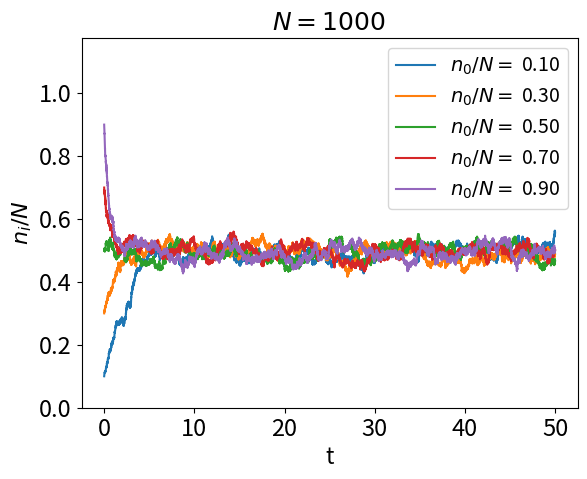

This figure's Python source:
import numpy as np
import matplotlib.pyplot as plot

def gillespie_SIS(infected, recovery_rate, infecting_rate, tmax):
    time = np.array([0.])
    inf = np.array([infected]) #Creamos listas con los valores iniciales
    t = 0
    while t < tmax and inf[-1] > 0:     
        r1 = infecting_rate * infected * (individuos-infected) / individuos #Probabilidad I+S---> I+I
        r2 = recovery_rate * infected   #Probabilidad I----> S
        r_total = r1 + r2 # "Probabilidad total para normalizar la exponencial"
        delta_t = np.random.exponential(scale=1/r_total)#Le damos la media que deseamos a la escala temporal
        prob = np.random.rand() #Probabilidad uniforme de no infectarse
        if prob < r1/r_total: #Se produce infección
            infected += 1
        else: #Se produce recuperación
            infected -= 1
            if infected == 0:
                infected +=1
        t += delta_t
        time=np.append(time,t)
        inf=np.append(inf,infected)
    return time, inf
# Damos valor a los parámetros
recovery_rate = 1
infecting_rate = 2
individuos = 1000
#infectados_inicio = individuos/10
#susceptible_inicio = individuos - infectados_inicio

#Gráficas ni vs t para varias CCII

trayectorias = 5
for i in range(trayectorias):
    infectados_inicio=int(individuos*(0.1+0.2*i))
    susceptible_inicio = individuos - infectados_inicio
    time, inf = gillespie_SIS(infectados_inicio, recovery_rate, infecting_rate, 50)
    plot.plot(time, inf/individuos, label=f'$n_0/N=$ %.2f' %(infectados_inicio/individuos))
    print(infectados_inicio)


plot.ylabel('$n_i/N$',fontsize=16)
plot.xlabel('t',fontsize=16)  

plot.ylim([0,1.175])

plot.yticks(np.arange(0,1.2,0.2),fontsize=17)
plot.xticks(np.arange(0,60,10),fontsize=17)

plot.legend(loc='upper right',fontsize=14)

plot.title('$N=%d$ '%(individuos),fontsize=18)
plot.show()


#Aquí hacemos la gráfica ni vs lambda

"""infectados_inicio=int(individuos/10)
trayectorias = 40
medias=np.array([]) #Vector que contendrá las medias
inf_rates=np.array([])#Vector que contendrá los lambdas
for i in range(trayectorias):
    time, inf= gillespie_SIS(infectados_inicio, recovery_rate, 0.+0.075*i,100)
    #plot.plot(time, inf/individuos, label=f'$\lambda=$ %.2f' %(0.+0.5*i))
    inf_est=np.array(inf[int(np.ceil(np.size(inf)/2)):np.size(inf):1])#Crea un vector con la mitad de valores de infectados
    medias=np.append(medias,[np.mean(inf_est)/individuos]) #Media normalizada
    inf_rates=np.append(inf_rates,0.+0.075*i)
    print(np.size(medias))

plot.plot(inf_rates,medias,'-')
plot.ylabel('$\dfrac{<n_i>}{N}$')
plot.ylim([0,1])
#plot.legend(loc='upper left')
plot.xlabel('$\lambda$')                #Obtenemos la gráfica n_i vs lambda
plot.title('$N=%d$'%(individuos))
plot.show()"""